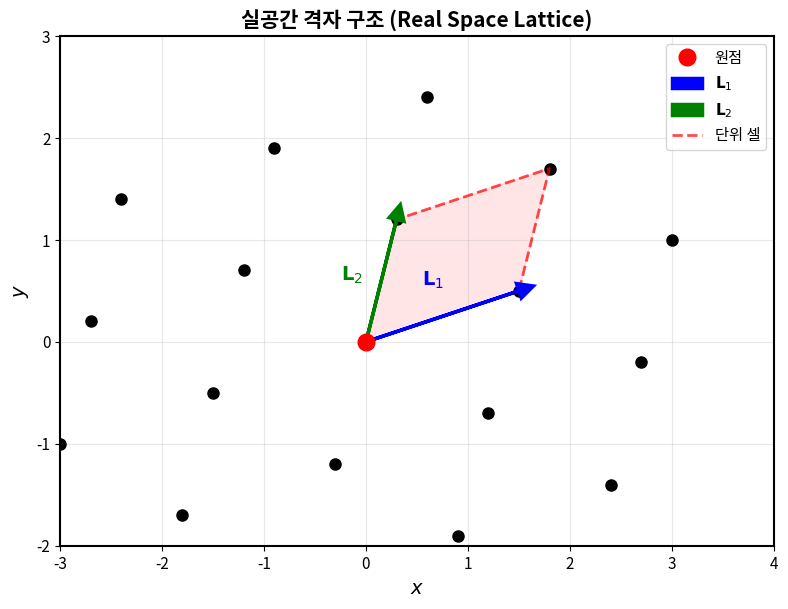
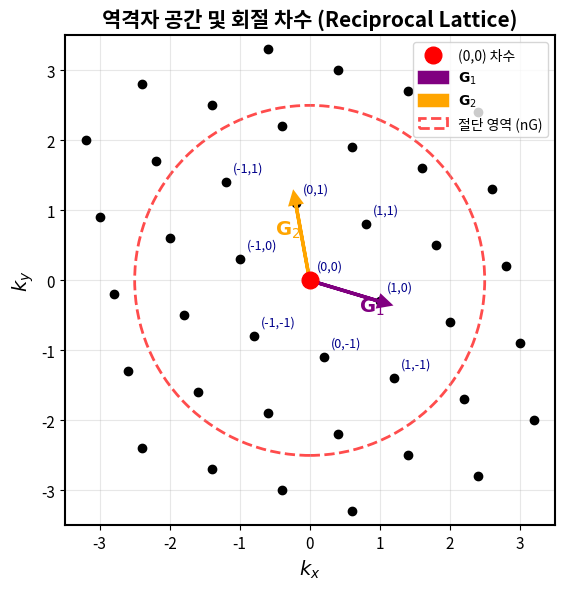
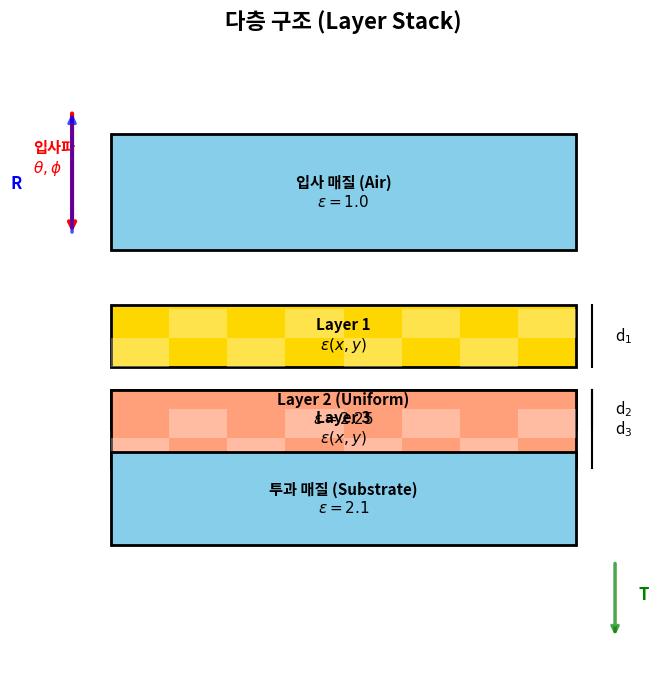
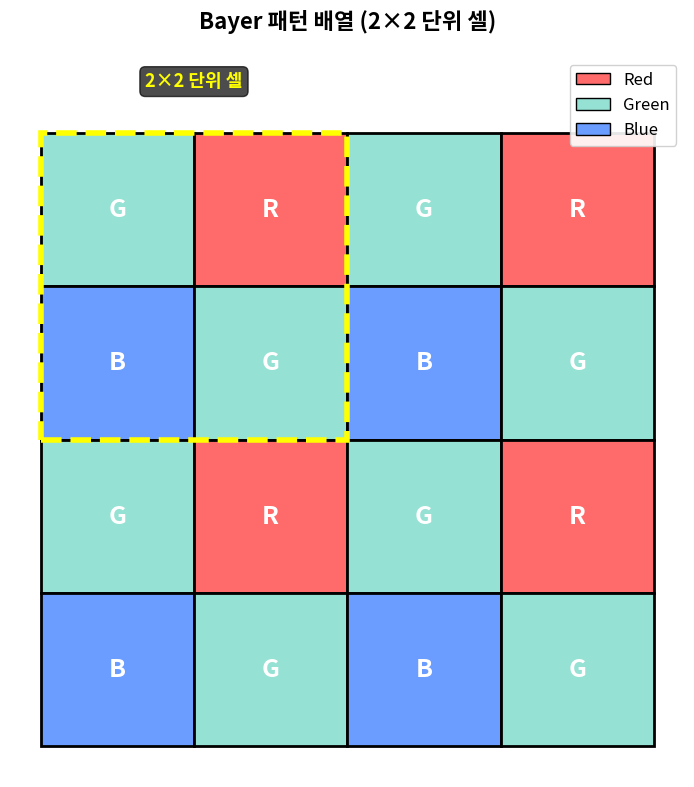
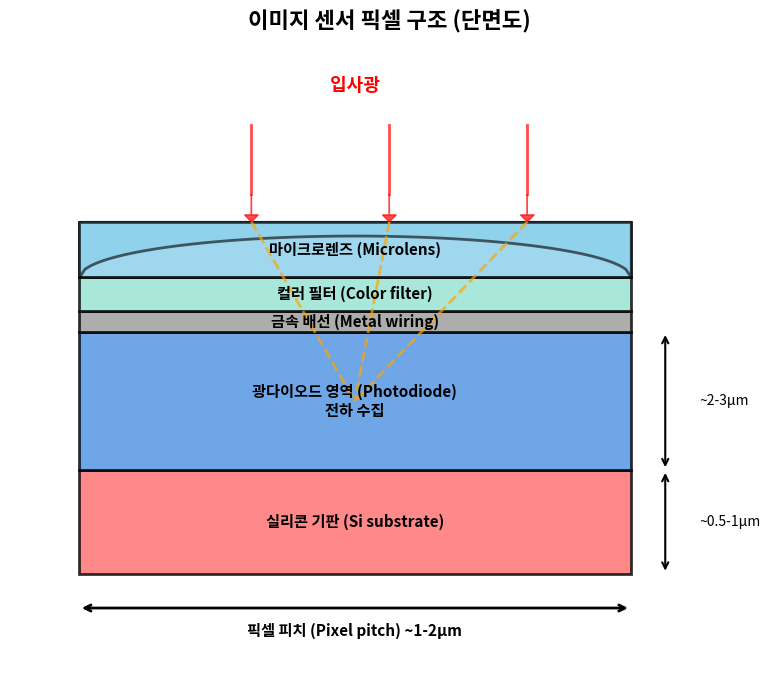
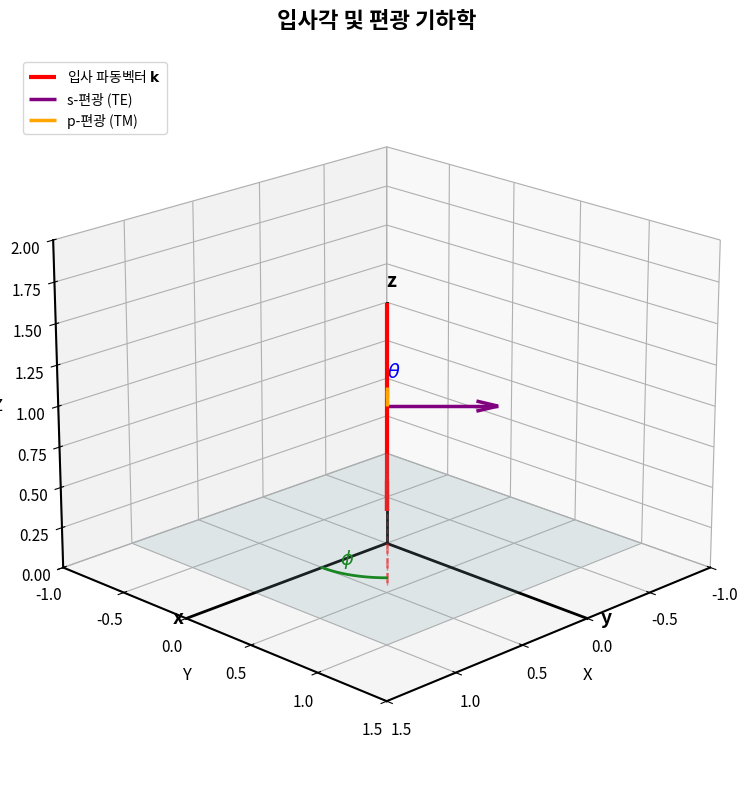
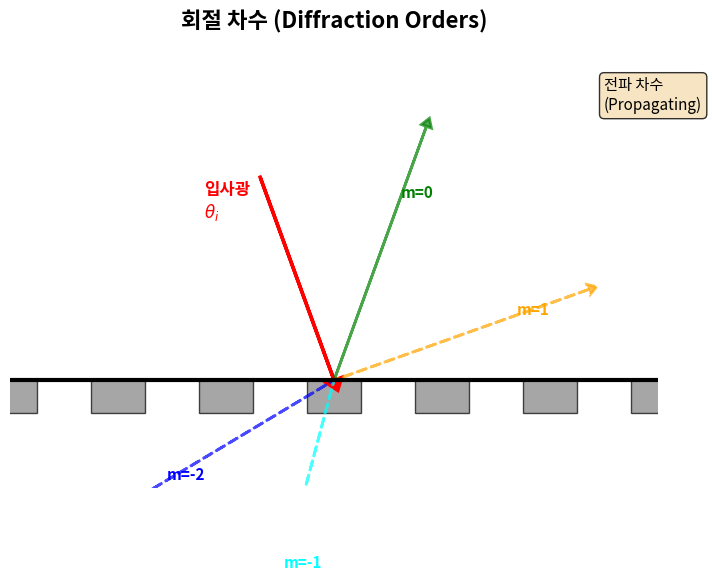

Here is the Python script that generated these plots, in order:
#!/usr/bin/env python3
"""
Generate diagrams for GRCWA documentation
"""

import numpy as np
import matplotlib.pyplot as plt
import matplotlib.patches as patches
from matplotlib.patches import FancyArrowPatch, Circle, Rectangle, Polygon
from mpl_toolkits.mplot3d import Axes3D
from mpl_toolkits.mplot3d.art3d import Poly3DCollection
import os

# Set output directory
output_dir = 'docs_mkdocs/assets/images'
os.makedirs(output_dir, exist_ok=True)

# Set style
plt.rcParams['font.size'] = 11
plt.rcParams['axes.linewidth'] = 1.5
plt.rcParams['figure.dpi'] = 150

def generate_lattice_structure():
    """Generate real space lattice diagram"""
    fig, ax = plt.subplots(1, 1, figsize=(8, 6))

    # Lattice vectors
    L1 = np.array([1.5, 0.5])
    L2 = np.array([0.3, 1.2])

    # Draw lattice points
    for i in range(-2, 3):
        for j in range(-2, 3):
            point = i * L1 + j * L2
            if np.linalg.norm(point) < 3.5:
                ax.plot(point[0], point[1], 'ko', markersize=8)

    # Origin point (highlighted)
    ax.plot(0, 0, 'ro', markersize=12, label='원점', zorder=5)

    # Draw lattice vectors from origin
    ax.arrow(0, 0, L1[0], L1[1], head_width=0.15, head_length=0.15,
             fc='blue', ec='blue', linewidth=2.5, label='$\\mathbf{L}_1$', zorder=4)
    ax.arrow(0, 0, L2[0], L2[1], head_width=0.15, head_length=0.15,
             fc='green', ec='green', linewidth=2.5, label='$\\mathbf{L}_2$', zorder=4)

    # Draw unit cell
    vertices = np.array([[0, 0], L1, L1 + L2, L2, [0, 0]])
    ax.plot(vertices[:, 0], vertices[:, 1], 'r--', linewidth=2, alpha=0.7, label='단위 셀')
    ax.fill(vertices[:-1, 0], vertices[:-1, 1], alpha=0.1, color='red')

    # Add text annotations
    ax.text(L1[0]/2 - 0.2, L1[1]/2 + 0.3, '$\\mathbf{L}_1$', fontsize=14, color='blue', fontweight='bold')
    ax.text(L2[0]/2 - 0.4, L2[1]/2, '$\\mathbf{L}_2$', fontsize=14, color='green', fontweight='bold')

    ax.set_xlabel('$x$', fontsize=14)
    ax.set_ylabel('$y$', fontsize=14)
    ax.set_title('실공간 격자 구조 (Real Space Lattice)', fontsize=15, fontweight='bold')
    ax.grid(True, alpha=0.3)
    ax.set_aspect('equal')
    ax.legend(loc='upper right', fontsize=11)
    ax.set_xlim(-3, 4)
    ax.set_ylim(-2, 3)

    plt.tight_layout()
    plt.savefig(f'{output_dir}/lattice_structure.png', dpi=150, bbox_inches='tight')
    plt.close()
    print(f"✓ Generated: {output_dir}/lattice_structure.png")


def generate_reciprocal_lattice():
    """Generate reciprocal lattice diagram"""
    fig, ax = plt.subplots(1, 1, figsize=(8, 6))

    # Reciprocal lattice vectors (example)
    G1 = np.array([1.0, -0.3])
    G2 = np.array([-0.2, 1.1])

    # Draw reciprocal lattice points
    for i in range(-3, 4):
        for j in range(-3, 4):
            point = i * G1 + j * G2
            if np.linalg.norm(point) < 4.0:
                ax.plot(point[0], point[1], 'ko', markersize=6)
                # Label diffraction orders near origin
                if abs(i) <= 1 and abs(j) <= 1:
                    ax.text(point[0] + 0.1, point[1] + 0.15, f'({i},{j})',
                           fontsize=9, color='darkblue')

    # Origin (0,0 order - highlighted)
    ax.plot(0, 0, 'ro', markersize=12, label='(0,0) 차수', zorder=5)

    # Draw reciprocal lattice vectors
    ax.arrow(0, 0, G1[0], G1[1], head_width=0.15, head_length=0.15,
             fc='purple', ec='purple', linewidth=2.5, label='$\\mathbf{G}_1$', zorder=4)
    ax.arrow(0, 0, G2[0], G2[1], head_width=0.15, head_length=0.15,
             fc='orange', ec='orange', linewidth=2.5, label='$\\mathbf{G}_2$', zorder=4)

    # Draw truncation circle (nG example)
    circle = plt.Circle((0, 0), 2.5, color='red', fill=False, linewidth=2,
                        linestyle='--', label='절단 영역 (nG)', alpha=0.7)
    ax.add_patch(circle)

    ax.text(G1[0]/2 + 0.2, G1[1]/2 - 0.3, '$\\mathbf{G}_1$', fontsize=14,
            color='purple', fontweight='bold')
    ax.text(G2[0]/2 - 0.4, G2[1]/2 + 0.1, '$\\mathbf{G}_2$', fontsize=14,
            color='orange', fontweight='bold')

    ax.set_xlabel('$k_x$', fontsize=14)
    ax.set_ylabel('$k_y$', fontsize=14)
    ax.set_title('역격자 공간 및 회절 차수 (Reciprocal Lattice)', fontsize=15, fontweight='bold')
    ax.grid(True, alpha=0.3)
    ax.set_aspect('equal')
    ax.legend(loc='upper right', fontsize=10)
    ax.set_xlim(-3.5, 3.5)
    ax.set_ylim(-3.5, 3.5)

    plt.tight_layout()
    plt.savefig(f'{output_dir}/reciprocal_lattice.png', dpi=150, bbox_inches='tight')
    plt.close()
    print(f"✓ Generated: {output_dir}/reciprocal_lattice.png")


def generate_layer_stack():
    """Generate layer stack structure diagram"""
    fig, ax = plt.subplots(1, 1, figsize=(8, 7))

    # Layer definitions: (y_start, thickness, color, label, epsilon)
    layers = [
        (5.0, 1.5, '#87CEEB', '입사 매질 (Air)\n$\\varepsilon = 1.0$', 1.0),
        (3.5, 0.8, '#FFD700', 'Layer 1\n$\\varepsilon(x,y)$', None),
        (2.7, 0.5, '#90EE90', 'Layer 2 (Uniform)\n$\\varepsilon = 2.25$', 2.25),
        (2.2, 1.0, '#FFA07A', 'Layer 3\n$\\varepsilon(x,y)$', None),
        (1.2, 1.2, '#87CEEB', '투과 매질 (Substrate)\n$\\varepsilon = 2.1$', 2.1),
    ]

    width = 6
    x_start = 1

    for i, (y_start, thickness, color, label, eps) in enumerate(layers):
        rect = Rectangle((x_start, y_start), width, thickness,
                         facecolor=color, edgecolor='black', linewidth=2)
        ax.add_patch(rect)

        # Add label
        y_center = y_start + thickness / 2
        ax.text(x_start + width/2, y_center, label,
               ha='center', va='center', fontsize=11, fontweight='bold')

        # Add pattern for patterned layers
        if eps is None and i in [1, 3]:
            n_squares = 8
            square_size = width / n_squares / 2
            for j in range(n_squares):
                for k in range(int(thickness / square_size)):
                    if (j + k) % 2 == 0:
                        sq = Rectangle((x_start + j * width/n_squares,
                                      y_start + k * square_size),
                                     width/n_squares, square_size,
                                     facecolor='white', alpha=0.3)
                        ax.add_patch(sq)

    # Draw incident wave
    arrow_x = x_start - 0.5
    arrow_y = 6.8
    ax.annotate('', xy=(arrow_x, 5.2), xytext=(arrow_x, arrow_y),
                arrowprops=dict(arrowstyle='->', lw=3, color='red'))
    ax.text(arrow_x - 0.5, 6.0, '입사파\n$\\theta, \\phi$', fontsize=11,
            color='red', fontweight='bold')

    # Draw reflected wave
    ax.annotate('', xy=(arrow_x, arrow_y), xytext=(arrow_x, 5.2),
                arrowprops=dict(arrowstyle='->', lw=2.5, color='blue', alpha=0.7))
    ax.text(arrow_x - 0.8, 5.8, 'R', fontsize=12, color='blue', fontweight='bold')

    # Draw transmitted wave
    arrow_x_t = x_start + width + 0.5
    ax.annotate('', xy=(arrow_x_t, 0.0), xytext=(arrow_x_t, 1.0),
                arrowprops=dict(arrowstyle='->', lw=2.5, color='green', alpha=0.7))
    ax.text(arrow_x_t + 0.3, 0.5, 'T', fontsize=12, color='green', fontweight='bold')

    # Add thickness annotations
    for i, (y_start, thickness, _, _, _) in enumerate(layers[1:-1], 1):
        ax.plot([x_start + width + 0.2, x_start + width + 0.2],
               [y_start, y_start + thickness], 'k-', linewidth=1.5)
        ax.text(x_start + width + 0.5, y_start + thickness/2,
               f'd$_{i}$', fontsize=11, va='center')

    ax.set_xlim(0, 8)
    ax.set_ylim(-0.5, 7.5)
    ax.set_aspect('equal')
    ax.axis('off')
    ax.set_title('다층 구조 (Layer Stack)', fontsize=16, fontweight='bold', pad=20)

    plt.tight_layout()
    plt.savefig(f'{output_dir}/layer_stack.png', dpi=150, bbox_inches='tight')
    plt.close()
    print(f"✓ Generated: {output_dir}/layer_stack.png")


def generate_bayer_pattern():
    """Generate Bayer pattern array visualization"""
    fig, ax = plt.subplots(1, 1, figsize=(8, 8))

    # Create 4x4 Bayer pattern
    n = 4
    pattern = [
        ['G', 'R', 'G', 'R'],
        ['B', 'G', 'B', 'G'],
        ['G', 'R', 'G', 'R'],
        ['B', 'G', 'B', 'G']
    ]

    colors = {'R': '#FF6B6B', 'G': '#95E1D3', 'B': '#6B9CFF'}

    for i in range(n):
        for j in range(n):
            color_key = pattern[i][j]
            rect = Rectangle((j, n-1-i), 1, 1,
                           facecolor=colors[color_key],
                           edgecolor='black', linewidth=2)
            ax.add_patch(rect)
            ax.text(j + 0.5, n-1-i + 0.5, color_key,
                   ha='center', va='center', fontsize=18,
                   fontweight='bold', color='white')

    # Highlight 2x2 unit cell
    rect_unit = Rectangle((0, 2), 2, 2,
                          facecolor='none', edgecolor='yellow',
                          linewidth=4, linestyle='--')
    ax.add_patch(rect_unit)
    ax.text(1, 4.3, '2×2 단위 셀', ha='center', fontsize=13,
           fontweight='bold', color='yellow',
           bbox=dict(boxstyle='round', facecolor='black', alpha=0.7))

    ax.set_xlim(-0.2, n + 0.2)
    ax.set_ylim(-0.2, n + 0.5)
    ax.set_aspect('equal')
    ax.axis('off')
    ax.set_title('Bayer 패턴 배열 (2×2 단위 셀)', fontsize=16, fontweight='bold', pad=20)

    # Add legend
    legend_elements = [
        patches.Patch(facecolor='#FF6B6B', edgecolor='black', label='Red'),
        patches.Patch(facecolor='#95E1D3', edgecolor='black', label='Green'),
        patches.Patch(facecolor='#6B9CFF', edgecolor='black', label='Blue')
    ]
    ax.legend(handles=legend_elements, loc='upper right', fontsize=12, framealpha=0.9)

    plt.tight_layout()
    plt.savefig(f'{output_dir}/bayer_pattern.png', dpi=150, bbox_inches='tight')
    plt.close()
    print(f"✓ Generated: {output_dir}/bayer_pattern.png")


def generate_sensor_structure():
    """Generate image sensor cross-section structure diagram"""
    fig, ax = plt.subplots(1, 1, figsize=(10, 7))

    # Layer structure (y_bottom, height, color, label)
    x_start = 1
    width = 8

    layers_data = [
        (0, 1.5, '#FF6B6B', '실리콘 기판 (Si substrate)'),
        (1.5, 2.0, '#4A90E2', '광다이오드 영역 (Photodiode)\n전하 수집'),
        (3.5, 0.3, '#999999', '금속 배선 (Metal wiring)'),
        (3.8, 0.5, '#95E1D3', '컬러 필터 (Color filter)'),
        (4.3, 0.8, '#87CEEB', '마이크로렌즈 (Microlens)'),
    ]

    for y_bottom, height, color, label in layers_data:
        rect = Rectangle((x_start, y_bottom), width, height,
                        facecolor=color, edgecolor='black', linewidth=2, alpha=0.8)
        ax.add_patch(rect)

        # Add text
        y_center = y_bottom + height / 2
        ax.text(x_start + width/2, y_center, label,
               ha='center', va='center', fontsize=11, fontweight='bold')

    # Draw microlens shape on top
    lens_x = np.linspace(x_start, x_start + width, 100)
    lens_radius = width / 2
    lens_curve_height = 0.6
    lens_y = 4.3 + lens_curve_height * np.sqrt(1 - ((lens_x - (x_start + width/2)) / lens_radius)**2)
    ax.fill_between(lens_x, 4.3 + 0.8, lens_y, color='#87CEEB', alpha=0.6, edgecolor='black', linewidth=2)

    # Draw incident light rays
    for x_offset in [2.5, 4.5, 6.5]:
        # Incident ray
        ax.plot([x_start + x_offset, x_start + x_offset], [6.5, 5.5],
               'r-', linewidth=2, alpha=0.7)
        ax.arrow(x_start + x_offset, 5.5, 0, -0.3,
                head_width=0.2, head_length=0.1, fc='red', ec='red', alpha=0.7)

        # Refracted ray through lens (simplified)
        target_x = x_start + width/2
        ax.plot([x_start + x_offset, target_x], [5.1, 2.5],
               'orange', linewidth=2, linestyle='--', alpha=0.7)

    ax.text(x_start + width/2, 7.0, '입사광', ha='center', fontsize=13,
           fontweight='bold', color='red')

    # Add dimension arrows
    ax.annotate('', xy=(x_start + width + 0.5, 0), xytext=(x_start + width + 0.5, 1.5),
               arrowprops=dict(arrowstyle='<->', lw=1.5))
    ax.text(x_start + width + 1.0, 0.75, '~0.5-1μm', fontsize=10, va='center')

    ax.annotate('', xy=(x_start + width + 0.5, 1.5), xytext=(x_start + width + 0.5, 3.5),
               arrowprops=dict(arrowstyle='<->', lw=1.5))
    ax.text(x_start + width + 1.0, 2.5, '~2-3μm', fontsize=10, va='center')

    # Add pixel pitch annotation
    ax.annotate('', xy=(x_start, -0.5), xytext=(x_start + width, -0.5),
               arrowprops=dict(arrowstyle='<->', lw=2))
    ax.text(x_start + width/2, -0.9, '픽셀 피치 (Pixel pitch) ~1-2μm',
           fontsize=11, ha='center', fontweight='bold')

    ax.set_xlim(0, 11)
    ax.set_ylim(-1.5, 7.5)
    ax.set_aspect('equal')
    ax.axis('off')
    ax.set_title('이미지 센서 픽셀 구조 (단면도)', fontsize=16, fontweight='bold', pad=20)

    plt.tight_layout()
    plt.savefig(f'{output_dir}/sensor_structure.png', dpi=150, bbox_inches='tight')
    plt.close()
    print(f"✓ Generated: {output_dir}/sensor_structure.png")


def generate_incidence_geometry():
    """Generate incidence angle and polarization geometry diagram"""
    fig = plt.figure(figsize=(10, 8))
    ax = fig.add_subplot(111, projection='3d')

    # Draw coordinate axes
    axis_length = 1.5
    ax.plot([0, axis_length], [0, 0], [0, 0], 'k-', linewidth=2)
    ax.plot([0, 0], [0, axis_length], [0, 0], 'k-', linewidth=2)
    ax.plot([0, 0], [0, 0], [0, axis_length], 'k-', linewidth=2)

    ax.text(axis_length + 0.1, 0, 0, 'x', fontsize=14, fontweight='bold')
    ax.text(0, axis_length + 0.1, 0, 'y', fontsize=14, fontweight='bold')
    ax.text(0, 0, axis_length + 0.1, 'z', fontsize=14, fontweight='bold')

    # Draw surface plane (xy-plane)
    xx, yy = np.meshgrid(np.linspace(-1, 1, 10), np.linspace(-1, 1, 10))
    zz = np.zeros_like(xx)
    ax.plot_surface(xx, yy, zz, alpha=0.2, color='lightblue')

    # Incidence angles
    theta = np.radians(30)  # polar angle
    phi = np.radians(45)    # azimuthal angle

    # Incident wave vector direction
    k_length = 1.2
    kx = k_length * np.sin(theta) * np.cos(phi)
    ky = k_length * np.sin(theta) * np.sin(phi)
    kz = -k_length * np.cos(theta)  # negative z direction (incident from above)

    # Draw incident wave vector
    ax.quiver(0, 0, 1.5, kx, ky, kz, color='red', arrow_length_ratio=0.15,
             linewidth=3, label='입사 파동벡터 $\\mathbf{k}$')

    # Draw projection on xy-plane
    ax.plot([0, kx], [0, ky], [0, 0], 'r--', linewidth=2, alpha=0.5)
    ax.plot([kx, kx], [ky, ky], [0, 1.5+kz], 'r--', linewidth=1, alpha=0.5)

    # Draw theta angle arc (in xz-plane for visualization)
    theta_arc = np.linspace(np.pi/2, np.pi/2 + theta, 20)
    arc_r = 0.4
    arc_x = arc_r * np.sin(theta_arc) * np.cos(phi)
    arc_y = arc_r * np.sin(theta_arc) * np.sin(phi)
    arc_z = 1.5 + arc_r * np.cos(theta_arc)
    ax.plot(arc_x, arc_y, arc_z, 'b-', linewidth=2)
    ax.text(arc_x[10], arc_y[10], arc_z[10] - 0.2, '$\\theta$', fontsize=14,
           color='blue', fontweight='bold')

    # Draw phi angle arc (in xy-plane)
    phi_arc = np.linspace(0, phi, 20)
    arc_r2 = 0.5
    arc_x2 = arc_r2 * np.cos(phi_arc)
    arc_y2 = arc_r2 * np.sin(phi_arc)
    arc_z2 = np.zeros_like(phi_arc)
    ax.plot(arc_x2, arc_y2, arc_z2, 'g-', linewidth=2)
    ax.text(arc_x2[10] + 0.1, arc_y2[10], 0.1, '$\\phi$', fontsize=14,
           color='green', fontweight='bold')

    # Draw polarization vectors (perpendicular to k)
    # s-polarization (perpendicular to plane of incidence)
    s_pol = np.array([-np.sin(phi), np.cos(phi), 0])
    s_pol = s_pol / np.linalg.norm(s_pol) * 0.6
    origin_pol = np.array([kx/2, ky/2, 1.5 + kz/2])
    ax.quiver(origin_pol[0], origin_pol[1], origin_pol[2],
             s_pol[0], s_pol[1], s_pol[2],
             color='purple', arrow_length_ratio=0.2, linewidth=2.5,
             label='s-편광 (TE)')

    # p-polarization (in plane of incidence)
    p_pol = np.cross([kx, ky, kz], s_pol)
    p_pol = p_pol / np.linalg.norm(p_pol) * 0.6
    ax.quiver(origin_pol[0], origin_pol[1], origin_pol[2],
             p_pol[0], p_pol[1], p_pol[2],
             color='orange', arrow_length_ratio=0.2, linewidth=2.5,
             label='p-편광 (TM)')

    ax.set_xlabel('X', fontsize=12)
    ax.set_ylabel('Y', fontsize=12)
    ax.set_zlabel('Z', fontsize=12)
    ax.set_title('입사각 및 편광 기하학', fontsize=16, fontweight='bold', pad=20)

    ax.set_xlim([-1, 1.5])
    ax.set_ylim([-1, 1.5])
    ax.set_zlim([0, 2])

    ax.legend(loc='upper left', fontsize=10)
    ax.view_init(elev=20, azim=45)

    plt.tight_layout()
    plt.savefig(f'{output_dir}/incidence_geometry.png', dpi=150, bbox_inches='tight')
    plt.close()
    print(f"✓ Generated: {output_dir}/incidence_geometry.png")


def generate_diffraction_orders():
    """Generate diffraction orders visualization"""
    fig, ax = plt.subplots(1, 1, figsize=(10, 6))

    # Draw grating surface
    x_grating = np.linspace(-5, 5, 200)
    y_grating = np.zeros_like(x_grating)
    ax.plot(x_grating, y_grating, 'k-', linewidth=3)

    # Draw grating structure (periodic)
    period = 1.0
    n_periods = 10
    for i in range(-n_periods//2, n_periods//2 + 1):
        x_start = i * period - period/4
        rect = Rectangle((x_start, -0.3), period/2, 0.3,
                        facecolor='gray', edgecolor='black', linewidth=1, alpha=0.7)
        ax.add_patch(rect)

    # Incident beam
    incident_angle = np.radians(20)
    beam_x = 0
    beam_length = 2
    ax.arrow(beam_x - beam_length * np.sin(incident_angle),
            beam_length * np.cos(incident_angle),
            beam_length * np.sin(incident_angle),
            -beam_length * np.cos(incident_angle),
            head_width=0.15, head_length=0.1, fc='red', ec='red', linewidth=2.5)
    ax.text(beam_x - 1.2, 1.5, '입사광\n$\\theta_i$', fontsize=12, color='red', fontweight='bold')

    # Diffraction orders
    orders = [-2, -1, 0, 1, 2]
    colors = ['blue', 'cyan', 'green', 'orange', 'purple']

    lambda_wave = 0.6  # wavelength in units of period
    for m, color in zip(orders, colors):
        # Grating equation: sin(theta_m) = sin(theta_i) + m * lambda / period
        sin_theta_m = np.sin(incident_angle) + m * lambda_wave / period

        if abs(sin_theta_m) <= 1:  # Propagating order
            theta_m = np.arcsin(sin_theta_m)

            # Draw diffracted beam
            beam_x_start = 0
            beam_y_start = 0
            beam_length_diff = 2.5

            ax.arrow(beam_x_start, beam_y_start,
                    beam_length_diff * np.sin(theta_m),
                    -beam_length_diff * np.cos(theta_m) if m < 0 else beam_length_diff * np.cos(theta_m),
                    head_width=0.1, head_length=0.08, fc=color, ec=color,
                    linewidth=2, alpha=0.7, linestyle='-' if m == 0 else '--')

            # Label
            label_x = beam_x_start + 1.8 * np.sin(theta_m)
            label_y = -1.8 * np.cos(theta_m) if m < 0 else 1.8 * np.cos(theta_m)
            ax.text(label_x, label_y, f'm={m}', fontsize=11, color=color, fontweight='bold')

    ax.set_xlim(-3, 3)
    ax.set_ylim(-1, 3)
    ax.set_aspect('equal')
    ax.axis('off')
    ax.set_title('회절 차수 (Diffraction Orders)', fontsize=16, fontweight='bold', pad=20)

    # Add legend for propagating orders
    ax.text(2.5, 2.5, '전파 차수\n(Propagating)', fontsize=11,
           bbox=dict(boxstyle='round', facecolor='wheat', alpha=0.8))

    plt.tight_layout()
    plt.savefig(f'{output_dir}/diffraction_orders.png', dpi=150, bbox_inches='tight')
    plt.close()
    print(f"✓ Generated: {output_dir}/diffraction_orders.png")


# Generate all figures
if __name__ == '__main__':
    print("Generating documentation figures...")
    print()

    generate_lattice_structure()
    generate_reciprocal_lattice()
    generate_layer_stack()
    generate_bayer_pattern()
    generate_sensor_structure()
    generate_incidence_geometry()
    generate_diffraction_orders()

    print()
    print(f"All figures generated successfully in {output_dir}/")
